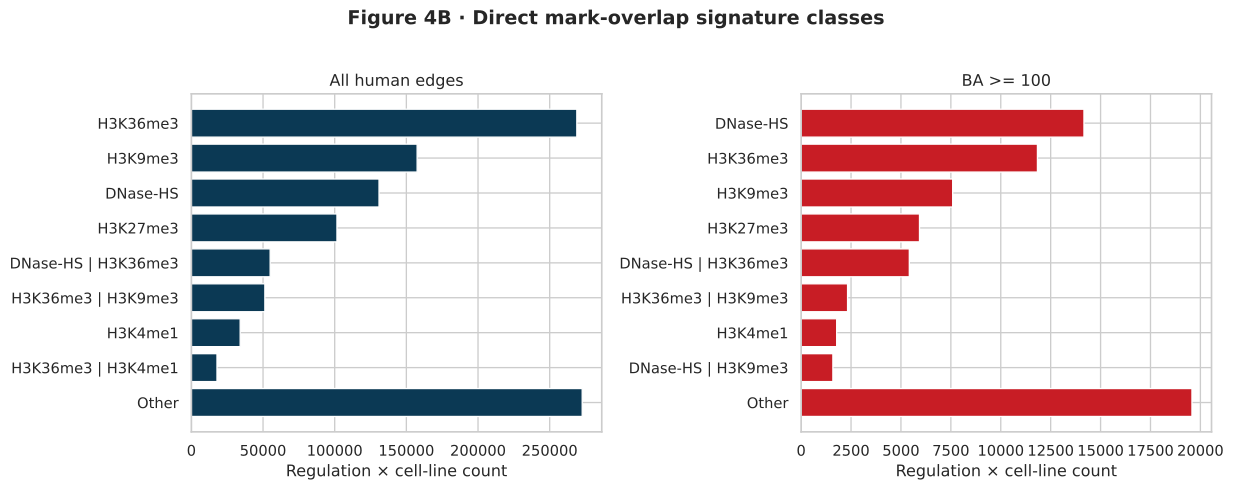

The data file committed next to this chart (first rows):
cohort	signature_label	display_label	regulation_cell_count	fraction	rank
all_human_edges	H3K36me3	H3K36me3	268945	0.2468	1
all_human_edges	H3K9me3	H3K9me3	157515	0.1445	2
all_human_edges	DNase-HS	DNase-HS	130937	0.1201	3
all_human_edges	H3K27me3	H3K27me3	101585	0.09321	4
all_human_edges	DNase-HS | H3K36me3	DNase-HS | H3K36me3	54971	0.05044	5
all_human_edges	H3K36me3 | H3K9me3	H3K36me3 | H3K9me3	51284	0.04706	6
all_human_edges	H3K4me1	H3K4me1	34057	0.03125	7
all_human_edges	H3K36me3 | H3K4me1	H3K36me3 | H3K4me1	17880	0.01641	8
all_human_edges	Other	Other	272686	0.2502	9
high_affinity	DNase-HS	DNase-HS	14168	0.2018	1
high_affinity	H3K36me3	H3K36me3	11838	0.1686	2
high_affinity	H3K9me3	H3K9me3	7592	0.1081	3
high_affinity	H3K27me3	H3K27me3	5930	0.08444	4
high_affinity	DNase-HS | H3K36me3	DNase-HS | H3K36me3	5420	0.07718	5
high_affinity	H3K36me3 | H3K9me3	H3K36me3 | H3K9me3	2327	0.03314	6
high_affinity	H3K4me1	H3K4me1	1781	0.02536	7
high_affinity	DNase-HS | H3K9me3	DNase-HS | H3K9me3	1591	0.02266	8
high_affinity	Other	Other	19578	0.2788	9
